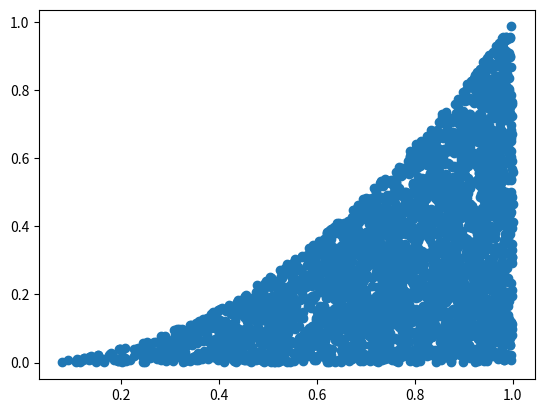

This chart was generated by the following Python code:
import numpy as np
import matplotlib.pyplot as plt
import random
import math

# target function: y = x^2


N = 10000

def mc_integral1(N):  # WRONG
    total = 0
    xn = []
    yn = []
    for i in range(N):
        x = random.uniform(0,1)
        y = random.uniform(0,1)
        if y<x*x:
            total += 1
            xn.append(x)
            yn.append(y)
    
    return np.array(xn), np.array(yn), total/N
    
def mc_integral2(N):
    f = lambda x: x**2
    xlow = 0.
    xhigh = 1.

    # randomly distributed rectangle mid-points
    xvalues = xlow + (xhigh-xlow)*np.random.random(N) 
    fvalues = f(xvalues) # f(x_i) for each rectangle
    areas = fvalues * (xhigh-xlow)/N # Area for each rectangle

    return sum(areas)
    

if __name__ == "__main__":
    x1, y1, a1 = mc_integral1(N)
    a2 = mc_integral2(N)
    
    print("Integral: ", a1, a2)
    print("Error: ", abs(1.0/3.0 - a1), abs(1.0/3.0 - a2))
    plt.scatter(x1,y1)
    plt.show()